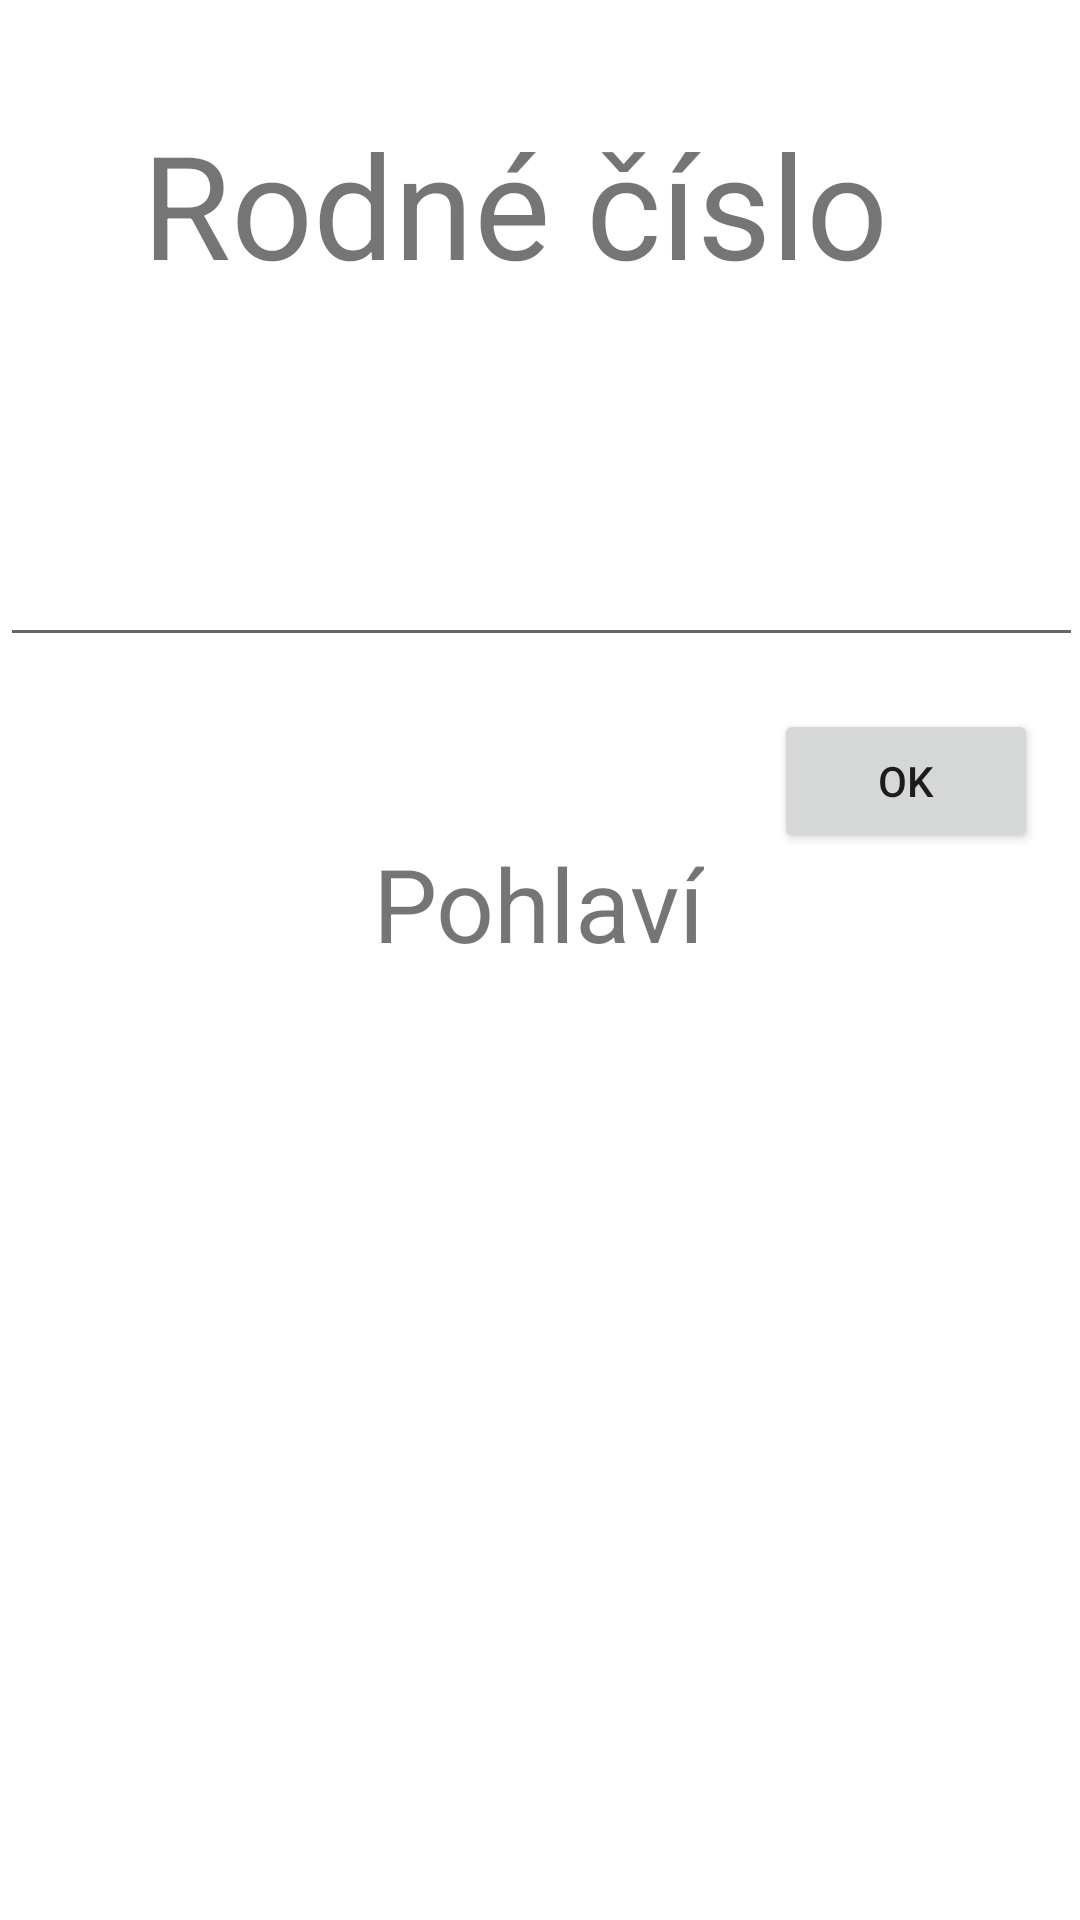

Write the Android layout XML for this screen, with the resource values it uses.
<!-- AndroidManifest.xml: application theme Theme.Skola -->
<!-- res/layout/rc.xml -->
<?xml version="1.0" encoding="utf-8"?>
<androidx.constraintlayout.widget.ConstraintLayout xmlns:android="http://schemas.android.com/apk/res/android"
    xmlns:app="http://schemas.android.com/apk/res-auto"
    xmlns:tools="http://schemas.android.com/tools"
    android:layout_width="match_parent"
    android:layout_height="match_parent">

    <TextView
        android:id="@+id/textView8"
        android:layout_width="wrap_content"
        android:layout_height="wrap_content"
        android:text="Rodné číslo"
        android:textSize="48sp"
        app:layout_constraintBottom_toBottomOf="parent"
        app:layout_constraintEnd_toEndOf="parent"
        app:layout_constraintHorizontal_bias="0.425"
        app:layout_constraintStart_toStartOf="parent"
        app:layout_constraintTop_toTopOf="parent"
        app:layout_constraintVertical_bias="0.062" />

    <EditText
        android:id="@+id/rodneCislo"
        android:layout_width="361dp"
        android:layout_height="67dp"
        android:layout_marginTop="52dp"
        android:ems="10"
        android:inputType="number"
        android:textSize="34sp"
        app:layout_constraintBottom_toBottomOf="parent"
        app:layout_constraintEnd_toEndOf="parent"
        app:layout_constraintStart_toStartOf="parent"
        app:layout_constraintTop_toBottomOf="@+id/textView8"
        app:layout_constraintVertical_bias="0.0" />

    <TextView
        android:id="@+id/pohlavi"
        android:layout_width="wrap_content"
        android:layout_height="wrap_content"
        android:text="Pohlaví"
        android:textSize="34sp"
        app:layout_constraintBottom_toBottomOf="parent"
        app:layout_constraintEnd_toEndOf="parent"
        app:layout_constraintHorizontal_bias="0.498"
        app:layout_constraintStart_toStartOf="parent"
        app:layout_constraintTop_toBottomOf="@+id/rodneCislo"
        app:layout_constraintVertical_bias="0.158" />

    <Button
        android:id="@+id/button24"
        android:layout_width="wrap_content"
        android:layout_height="wrap_content"
        android:layout_marginTop="24dp"
        android:onClick="rodneCisloPohlavi"
        android:text="ok"
        app:layout_constraintBottom_toTopOf="@+id/pohlavi"
        app:layout_constraintEnd_toEndOf="parent"
        app:layout_constraintHorizontal_bias="0.949"
        app:layout_constraintStart_toStartOf="parent"
        app:layout_constraintTop_toBottomOf="@+id/rodneCislo"
        app:layout_constraintVertical_bias="0.538" />
</androidx.constraintlayout.widget.ConstraintLayout>
<!-- resources referenced by this layout -->
<resources>
  <style name="Theme.Skola" parent="Theme.MaterialComponents.DayNight.DarkActionBar">
          
          <item name="colorPrimary">@color/purple_500</item>
          <item name="colorPrimaryVariant">@color/purple_700</item>
          <item name="colorOnPrimary">@color/white</item>
          
          <item name="colorSecondary">@color/teal_200</item>
          <item name="colorSecondaryVariant">@color/teal_700</item>
          <item name="colorOnSecondary">@color/black</item>
          
          <item name="android:statusBarColor">?attr/colorPrimaryVariant</item>
          
      </style>
  <!-- not gathered from this repository: default colours our renderer supplied (Android Studio template values) -->
  <color name="purple_500">#FF6200EE</color>
  <color name="purple_700">#FF3700B3</color>
  <color name="teal_200">#FF03DAC5</color>
  <color name="teal_700">#FF018786</color>
  <color name="black">#FF000000</color>
  <color name="white">#FFFFFFFF</color>
</resources>
